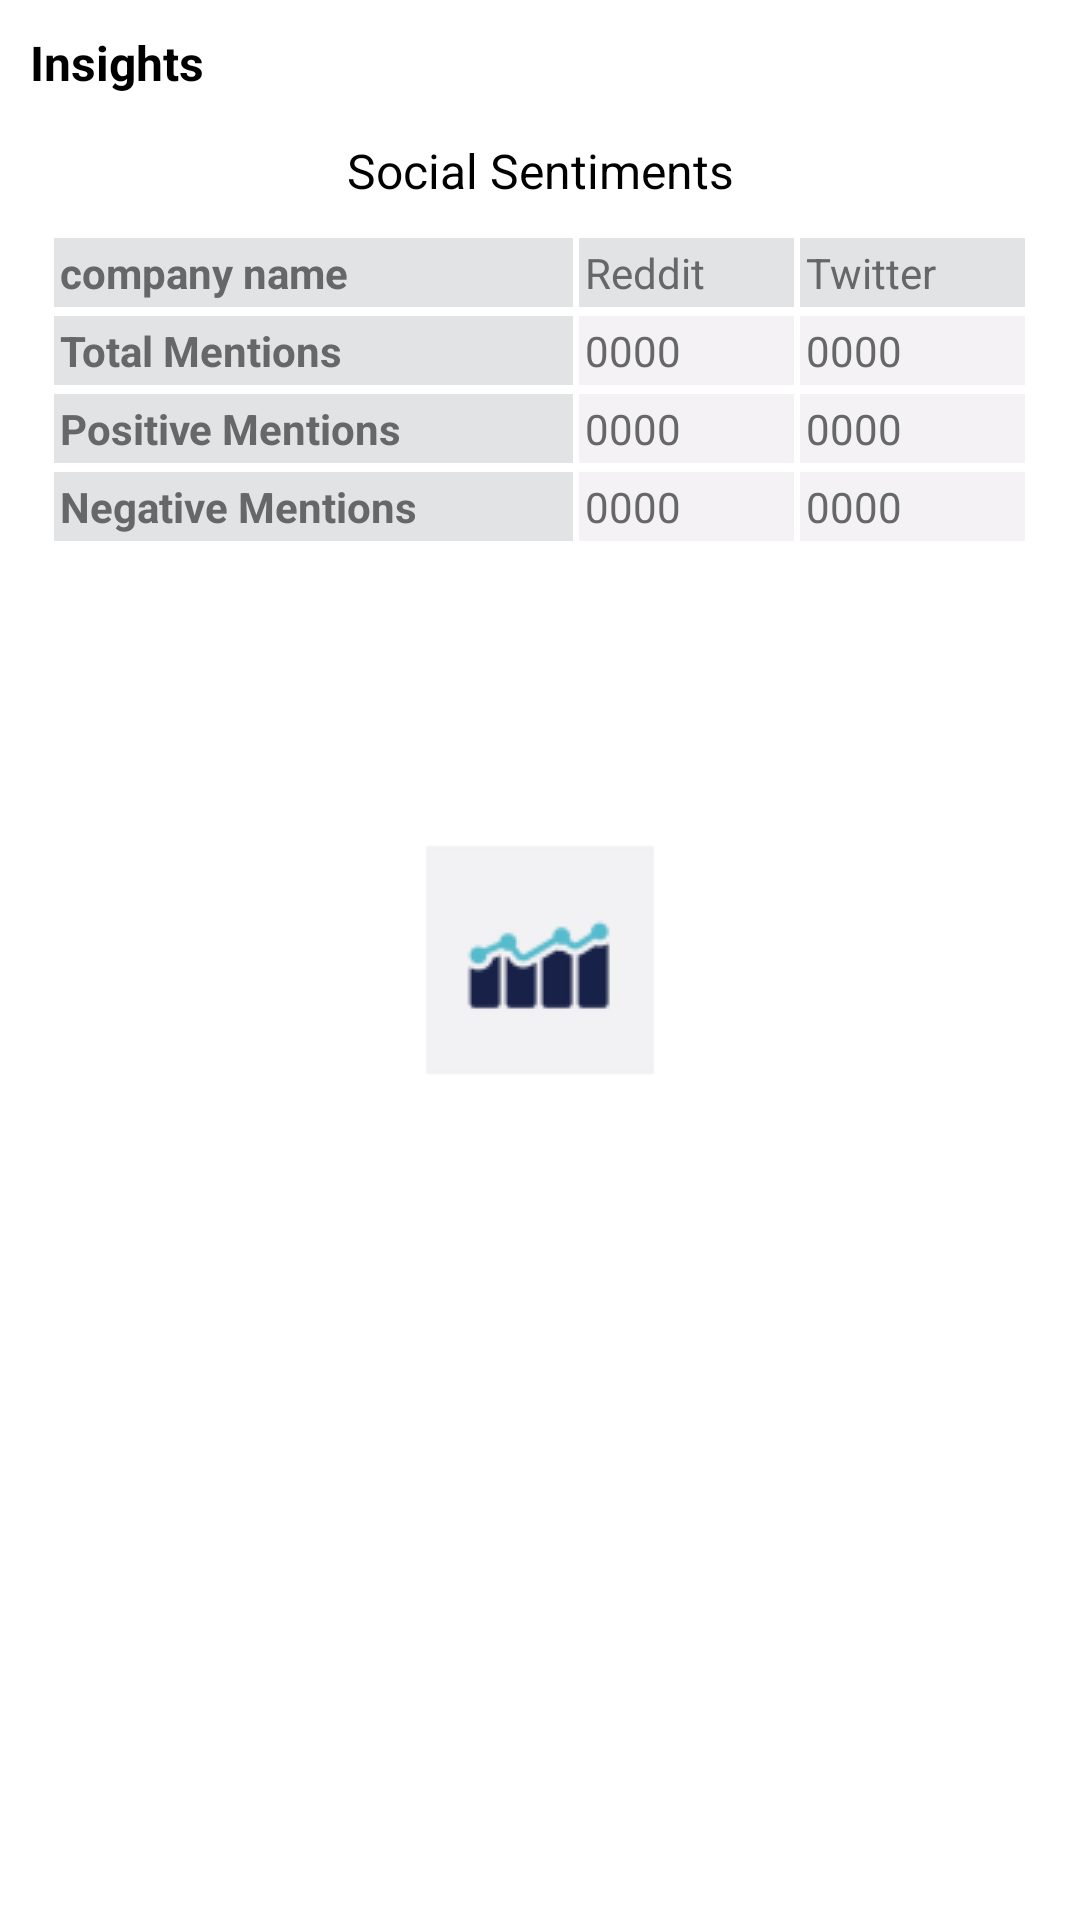

Reconstruct the res/layout file that produces this screen, plus the resources it refers to.
<!-- AndroidManifest.xml: application theme Theme.App.Splash -->
<!-- res/layout/info_insights.xml -->
<?xml version="1.0" encoding="utf-8"?>
<LinearLayout xmlns:android="http://schemas.android.com/apk/res/android"
    android:layout_width="match_parent"
    android:layout_height="200dp"
    android:padding="10dp"
    android:orientation="vertical">
    <TextView
        android:layout_width="match_parent"
        android:layout_height="wrap_content"
        android:minHeight="26dp"
        android:text="@string/info_insight_title"
        android:textSize="16dp"
        android:textStyle="bold"/>
    <TextView
        android:layout_width="match_parent"
        android:layout_height="42dp"
        android:text="@string/info_insight_table_title"
        android:textSize="16dp"
        android:gravity="center"></TextView>
    <TableLayout
        android:layout_width="match_parent"
        android:layout_height="wrap_content"
        android:paddingHorizontal="8dp"
        android:stretchColumns="1,2">
        <TableRow android:minHeight="26dp"
            android:gravity="center_vertical">
            <TextView
                android:layout_width="173dp"
                android:textColor="@color/darkgray"
                android:textStyle="bold"
                android:padding="2dp"
                android:layout_marginRight="2dp"
                android:background="@color/gray"
                android:text="company name"
                android:ellipsize="end"
                android:maxLines="1"
                android:id="@+id/social_company"/>
            <TextView
                android:text="@string/social_row1_col2"
                android:padding="2dp"
                android:layout_marginRight="2dp"
                android:textColor="@color/darkgray"
                android:background="@color/gray"/>
            <TextView
                android:text="@string/social_row1_col3"
                android:padding="2dp"
                android:textColor="@color/darkgray"
                android:background="@color/gray"/>
        </TableRow>
        <TableRow android:minHeight="26dp"
            android:gravity="center_vertical">
            <TextView
                android:text="@string/social_row2"
                android:textStyle="bold"
                android:textColor="@color/darkgray"
                android:padding="2dp"
                android:layout_marginRight="2dp"
                android:background="@color/gray"/>
            <TextView
                android:id="@+id/reddit_total"
                android:text="0000"
                android:textColor="@color/darkgray"
                android:layout_marginRight="2dp"
                android:padding="2dp"
                android:background="@color/lightgray"/>
            <TextView
                android:id="@+id/twitter_total"
                android:text="0000"
                android:textColor="@color/darkgray"
                android:padding="2dp"
                android:background="@color/lightgray"/>
        </TableRow>
        <TableRow android:minHeight="26dp"
            android:gravity="center_vertical">
            <TextView
                android:text="@string/social_row3"
                android:textStyle="bold"
                android:textColor="@color/darkgray"
                android:padding="2dp"
                android:layout_marginRight="2dp"
                android:background="@color/gray"/>
            <TextView
                android:id="@+id/reddit_pos"
                android:text="0000"
                android:textColor="@color/darkgray"
                android:layout_marginRight="2dp"
                android:padding="2dp"
                android:background="@color/lightgray"/>
            <TextView
                android:id="@+id/twitter_pos"
                android:text="0000"
                android:textColor="@color/darkgray"
                android:padding="2dp"
                android:background="@color/lightgray"/>
        </TableRow>
        <TableRow android:minHeight="26dp"
            android:gravity="center_vertical">
            <TextView
                android:text="@string/social_row4"
                android:textStyle="bold"
                android:textColor="@color/darkgray"
                android:padding="2dp"
                android:layout_marginRight="2dp"
                android:background="@color/gray"/>
            <TextView
                android:id="@+id/reddit_neg"
                android:text="0000"
                android:textColor="@color/darkgray"
                android:layout_marginRight="2dp"
                android:padding="2dp"
                android:background="@color/lightgray"/>
            <TextView
                android:id="@+id/twitter_neg"
                android:text="0000"
                android:textColor="@color/darkgray"
                android:padding="2dp"
                android:background="@color/lightgray"/>
        </TableRow>
    </TableLayout>
</LinearLayout>
<!-- resources referenced by this layout -->
<resources>
  <color name="darkgray">#666768</color>
  <color name="gray">#E1E3E5</color>
  <color name="lightgray">#F4F2F4</color>
  <string name="info_insight_table_title">Social Sentiments</string>
  <string name="info_insight_title">Insights</string>
  <string name="social_row1_col2">Reddit</string>
  <string name="social_row1_col3">Twitter</string>
  <string name="social_row2">Total Mentions</string>
  <string name="social_row3">Positive Mentions</string>
  <string name="social_row4">Negative Mentions</string>
  <style name="Theme.App.Splash" parent="Theme.App">
          <item name="windowActionBar">true</item>
          <item name="colorPrimary">@color/cardview_light_background</item>
          <item name="colorPrimaryVariant">@color/black</item>
          <item name="android:windowBackground">@drawable/splash_background</item>
          <item name="android:statusBarColor" tools:targetApi="l">?attr/colorPrimaryVariant</item>
      </style>
  <style name="Theme.App" parent="Theme.AppCompat.Light">
          <item name="android:windowBackground">@color/white</item>
          
          <item name="colorPrimary">@color/cardview_light_background</item>
          <item name="colorPrimaryVariant">@color/black</item>
          <item name="colorOnPrimary">@color/white</item>
          <item name="android:textColor">@color/black</item>
          <item name="android:textColorPrimary">@color/black</item>
          <item name="android:textColorSecondary">@color/black</item>
          
          <item name="android:statusBarColor" tools:targetApi="l">?attr/colorPrimaryVariant</item>
          
      </style>
  <color name="black">#FF000000</color>
  <!-- drawable splash_background (drawable) -->
  <?xml version="1.0" encoding="utf-8"?>
  <layer-list xmlns:android="http://schemas.android.com/apk/res/android" android:opacity="opaque">
      
      <item android:drawable="@android:color/white"></item>
      
      <item>
          <bitmap
              android:src="@drawable/ic_launcher"
              android:gravity="center"></bitmap>
      </item>
  </layer-list>
  <color name="white">#FFFFFFFF</color>
  <!-- drawable ic_launcher: png bitmap (drawable, 2294 bytes) -->
</resources>
